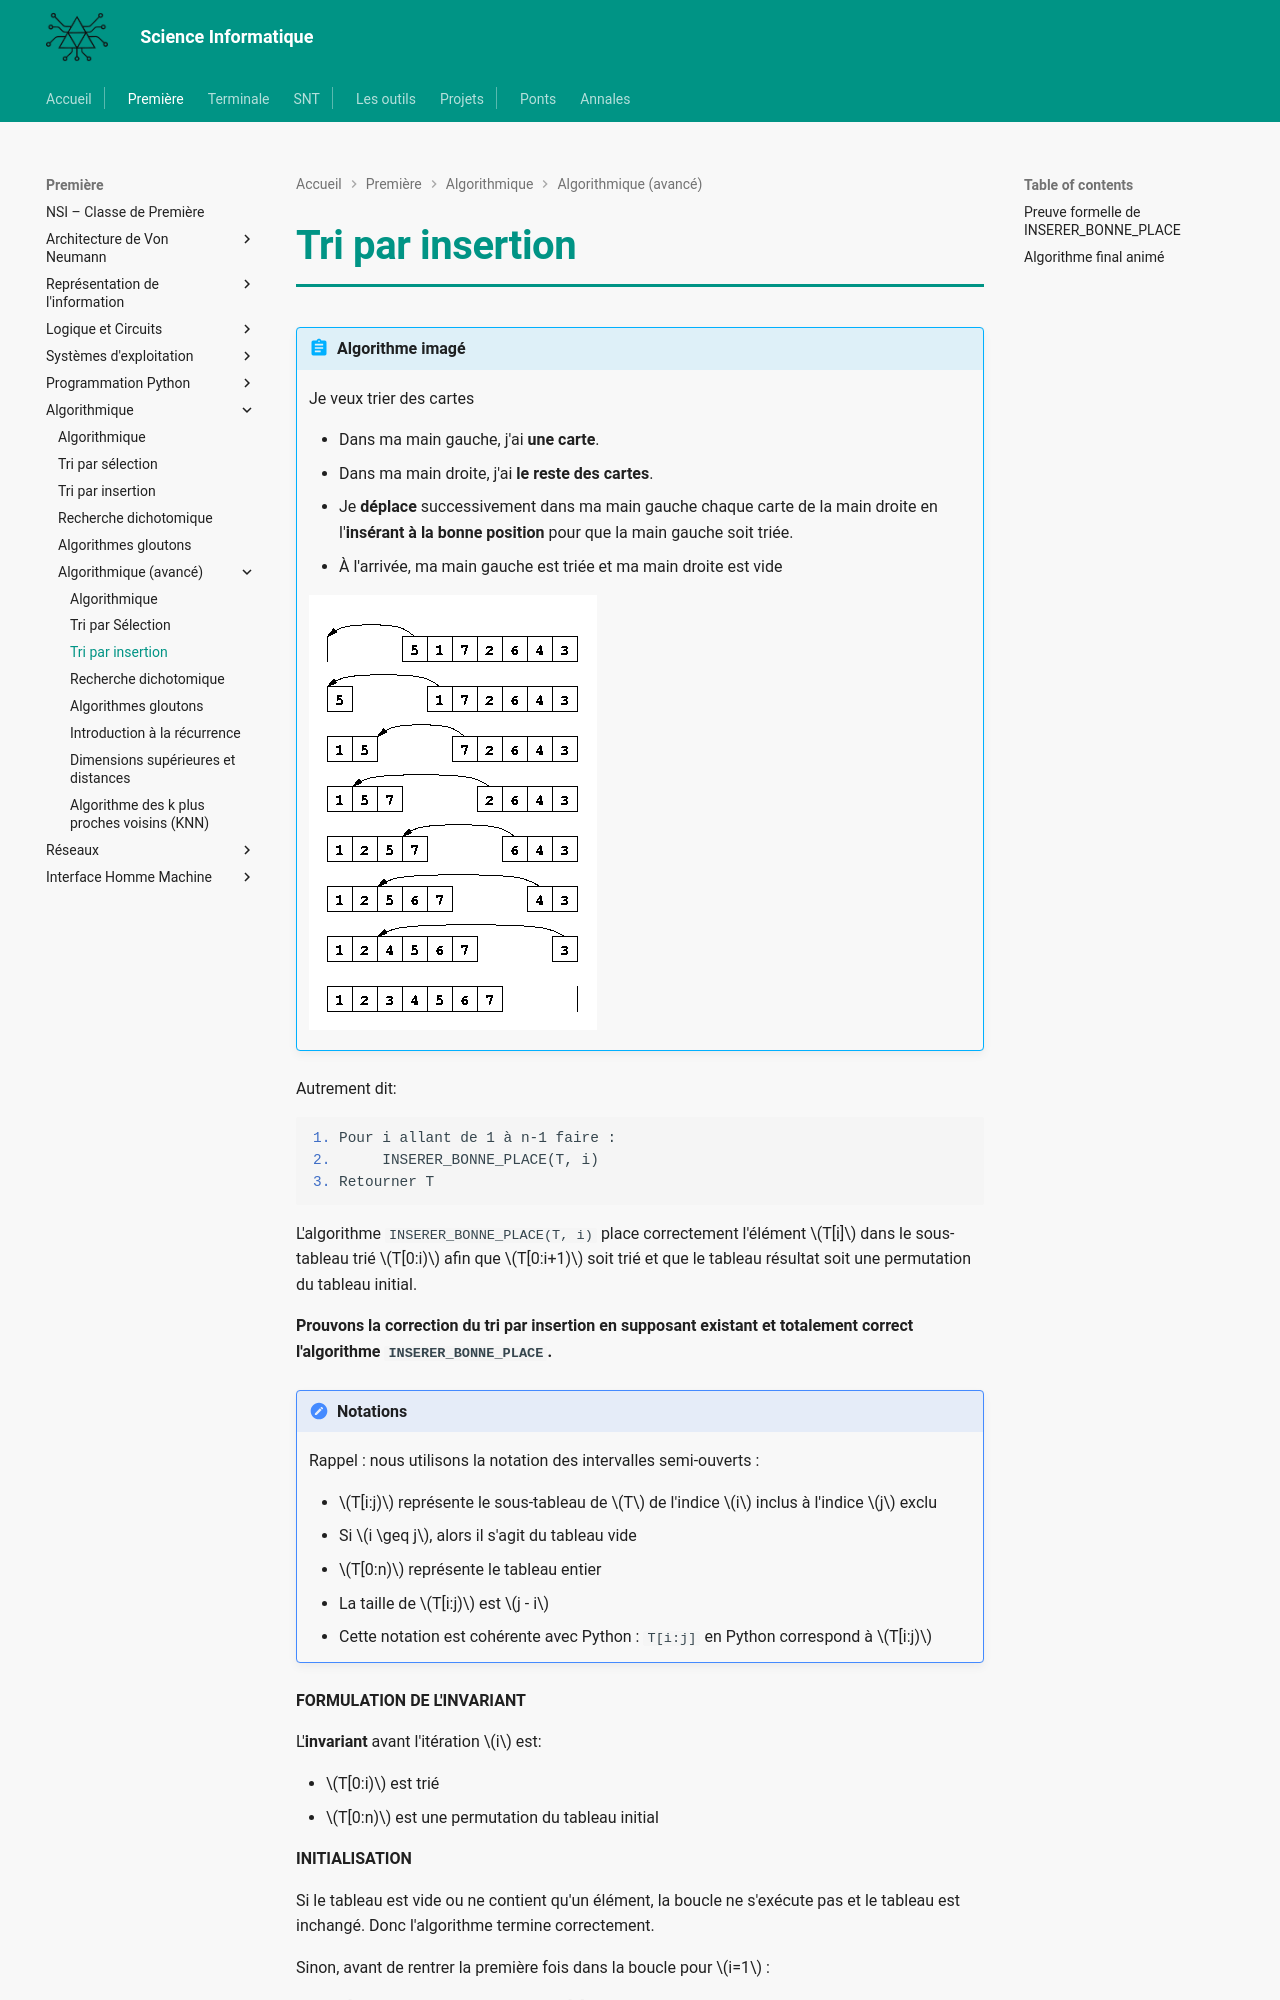

repository: MMarchand-NSI/MMarchand-NSI.github.io · page: premiere/Algorithmique/avance/3.tri_insertion/index.html · generator: mkdocs

# Tri par insertion

!!! abstract "Algorithme imagé"
    
    Je veux trier des cartes

    - Dans ma main gauche, j'ai **une carte**. 
    - Dans ma main droite, j'ai **le reste des cartes**.
    - Je **déplace** successivement dans ma main gauche chaque carte de la main droite en l'**insérant à la bonne position** pour que la main gauche soit triée.
    - À l'arrivée, ma main gauche est triée et ma main droite est vide

    ![alt text](../image-1.png)

Autrement dit:

```markdown
1. Pour i allant de 1 à n-1 faire :
2.      INSERER_BONNE_PLACE(T, i)
3. Retourner T
```

L'algorithme `INSERER_BONNE_PLACE(T, i)` place correctement l'élément $T[i]$ dans le sous-tableau trié $T[0:i)$ afin que $T[0:i+1)$ soit trié et que le tableau résultat soit une permutation du tableau initial.

**Prouvons la correction du tri par insertion en supposant existant et totalement correct l'algorithme `INSERER_BONNE_PLACE`.**

!!! hint "Notations"

    Rappel : nous utilisons la notation des intervalles semi-ouverts :
    
    - $T[i:j)$ représente le sous-tableau de $T$ de l'indice $i$ inclus à l'indice $j$ exclu
    - Si $i \geq j$, alors il s'agit du tableau vide
    - $T[0:n)$ représente le tableau entier
    - La taille de $T[i:j)$ est $j - i$
    - Cette notation est cohérente avec Python : `T[i:j]` en Python correspond à $T[i:j)$

**FORMULATION DE L'INVARIANT**

L'**invariant** avant l'itération $i$ est: 

- $T[0:i)$ est trié
- $T[0:n)$ est une permutation du tableau initial

**INITIALISATION**

Si le tableau est vide ou ne contient qu'un élément, la boucle ne s'exécute pas et le tableau est inchangé. Donc l'algorithme termine correctement.

Sinon, avant de rentrer la première fois dans la boucle pour $i=1$ :

- $T[0:1)$ contient uniquement $T[0]$, qui est trivialement trié
- $T[0:n)$ est une permutation de lui-même

Donc l'invariant est vrai au début.

**CONSERVATION**

Supposons l'invariant vrai au début de l'itération $i$ :

**Hypothèse (avant itération i) :**

1. $T[0:i)$ est trié
2. $T[0:n)$ est une permutation du tableau initial

Nous voulons montrer qu'à l'issue de la boucle transformant $T$ en $T'$ :

- $T'[0:i+1)$ est trié
- $T'[0:n)$ est une permutation du tableau initial
